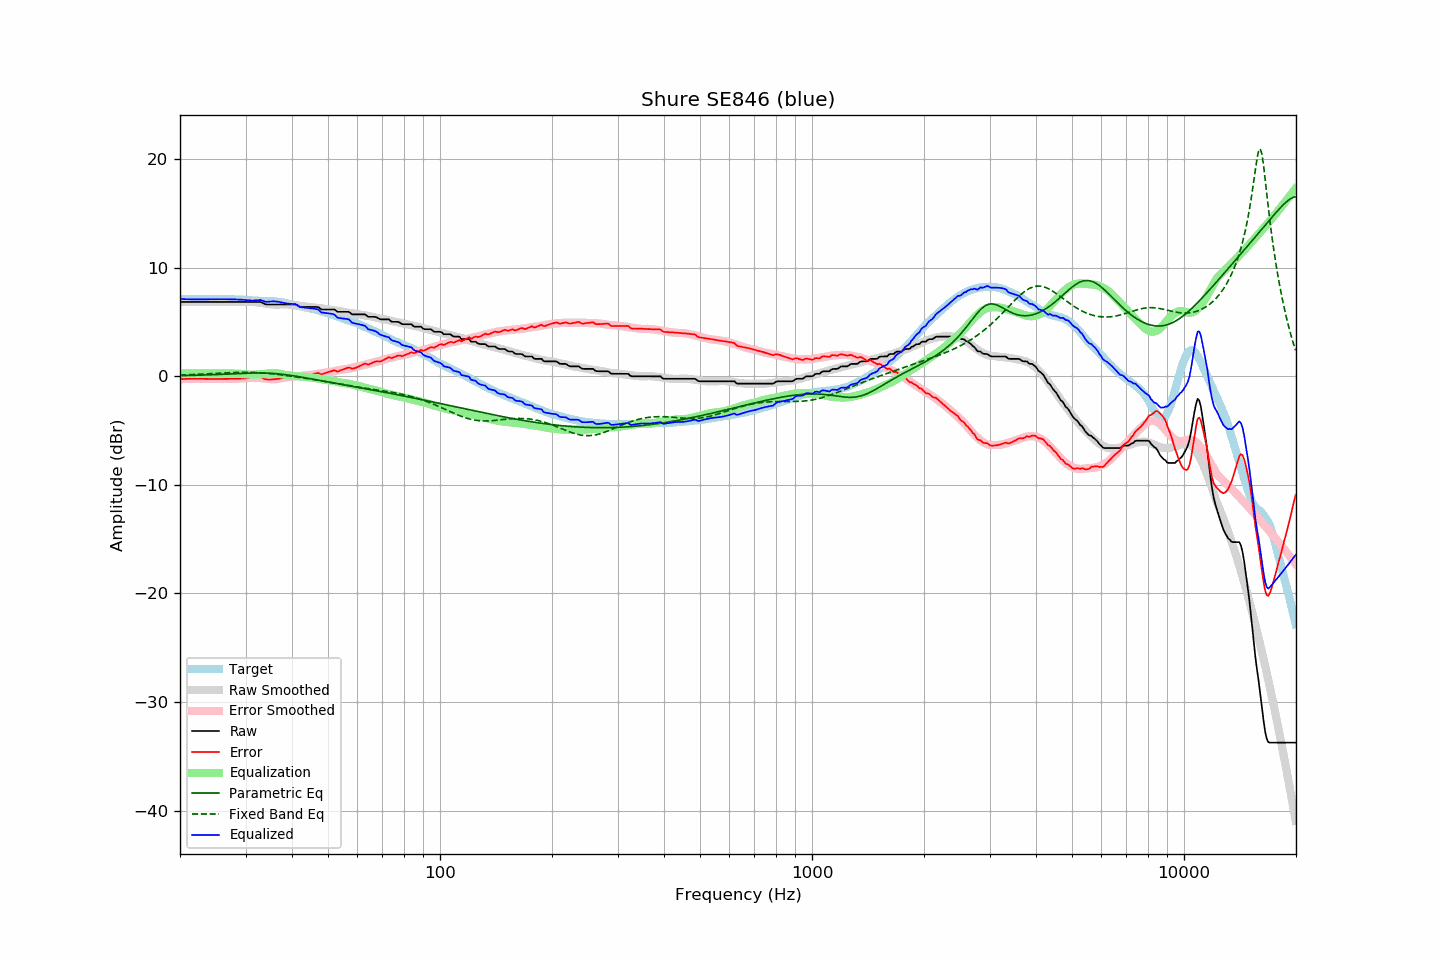

Data behind this chart, as committed beside it:
frequency, raw, error, smoothed, error_smoothed, equalization, parametric_eq, fixed_band_eq, equalized_raw, equalized_smoothed, target
20.00, 6.83, -0.28, 6.83, -0.27, 0.27, 0.05, 0.11, 7.11, 7.11, 7.11
20.20, 6.83, -0.27, 6.83, -0.27, 0.27, 0.05, 0.12, 7.10, 7.10, 7.10
20.40, 6.83, -0.27, 6.83, -0.26, 0.26, 0.05, 0.12, 7.10, 7.10, 7.10
20.61, 6.83, -0.26, 6.83, -0.26, 0.26, 0.06, 0.13, 7.09, 7.09, 7.10
20.81, 6.83, -0.24, 6.83, -0.25, 0.25, 0.06, 0.13, 7.09, 7.09, 7.08
21.02, 6.83, -0.24, 6.83, -0.25, 0.25, 0.06, 0.14, 7.08, 7.08, 7.08
21.23, 6.83, -0.24, 6.83, -0.25, 0.25, 0.07, 0.14, 7.08, 7.08, 7.08
21.44, 6.83, -0.25, 6.83, -0.25, 0.25, 0.07, 0.15, 7.08, 7.08, 7.08
21.66, 6.83, -0.24, 6.83, -0.24, 0.24, 0.08, 0.15, 7.08, 7.08, 7.07
21.87, 6.83, -0.25, 6.83, -0.24, 0.24, 0.08, 0.16, 7.08, 7.08, 7.08
22.09, 6.83, -0.24, 6.83, -0.24, 0.24, 0.08, 0.17, 7.08, 7.08, 7.07
22.31, 6.83, -0.25, 6.83, -0.24, 0.24, 0.09, 0.17, 7.07, 7.07, 7.08
22.54, 6.83, -0.24, 6.83, -0.24, 0.24, 0.09, 0.18, 7.08, 7.08, 7.07
22.76, 6.83, -0.24, 6.83, -0.24, 0.24, 0.10, 0.19, 7.08, 7.08, 7.08
22.99, 6.83, -0.24, 6.83, -0.24, 0.24, 0.10, 0.19, 7.08, 7.08, 7.08
23.22, 6.83, -0.24, 6.83, -0.25, 0.25, 0.11, 0.20, 7.08, 7.08, 7.08
23.45, 6.83, -0.25, 6.83, -0.25, 0.25, 0.11, 0.21, 7.08, 7.08, 7.08
23.69, 6.83, -0.25, 6.83, -0.25, 0.25, 0.12, 0.22, 7.09, 7.09, 7.08
23.92, 6.83, -0.25, 6.83, -0.25, 0.25, 0.12, 0.22, 7.09, 7.09, 7.08
24.16, 6.83, -0.26, 6.83, -0.26, 0.26, 0.13, 0.23, 7.09, 7.09, 7.09
24.40, 6.83, -0.27, 6.83, -0.26, 0.26, 0.13, 0.24, 7.09, 7.09, 7.10
24.65, 6.83, -0.26, 6.83, -0.26, 0.26, 0.14, 0.25, 7.09, 7.09, 7.10
24.89, 6.83, -0.26, 6.83, -0.26, 0.26, 0.15, 0.26, 7.09, 7.09, 7.10
25.14, 6.83, -0.26, 6.83, -0.26, 0.26, 0.15, 0.26, 7.10, 7.10, 7.09
25.39, 6.83, -0.27, 6.83, -0.26, 0.26, 0.16, 0.27, 7.10, 7.10, 7.10
25.65, 6.83, -0.27, 6.83, -0.26, 0.26, 0.17, 0.28, 7.10, 7.10, 7.10
25.91, 6.83, -0.25, 6.83, -0.26, 0.26, 0.17, 0.29, 7.10, 7.10, 7.09
26.16, 6.83, -0.26, 6.83, -0.26, 0.26, 0.18, 0.30, 7.09, 7.09, 7.10
26.43, 6.83, -0.26, 6.83, -0.26, 0.26, 0.19, 0.30, 7.09, 7.09, 7.09
26.69, 6.83, -0.26, 6.83, -0.26, 0.26, 0.19, 0.31, 7.09, 7.09, 7.09
26.96, 6.83, -0.25, 6.83, -0.25, 0.25, 0.20, 0.32, 7.09, 7.09, 7.08
27.23, 6.83, -0.24, 6.83, -0.25, 0.25, 0.21, 0.32, 7.08, 7.08, 7.08
27.50, 6.83, -0.24, 6.83, -0.25, 0.25, 0.22, 0.33, 7.08, 7.08, 7.07
27.77, 6.83, -0.25, 6.83, -0.24, 0.24, 0.22, 0.34, 7.08, 7.08, 7.08
28.05, 6.83, -0.24, 6.83, -0.24, 0.24, 0.23, 0.34, 7.07, 7.07, 7.07
28.33, 6.83, -0.23, 6.83, -0.23, 0.23, 0.24, 0.35, 7.07, 7.07, 7.07
28.62, 6.83, -0.22, 6.83, -0.23, 0.23, 0.24, 0.35, 7.06, 7.06, 7.05
28.90, 6.83, -0.23, 6.83, -0.22, 0.22, 0.25, 0.35, 7.05, 7.05, 7.06
29.19, 6.83, -0.21, 6.83, -0.21, 0.21, 0.26, 0.36, 7.04, 7.04, 7.05
29.48, 6.83, -0.20, 6.83, -0.20, 0.20, 0.26, 0.36, 7.04, 7.04, 7.03
29.78, 6.83, -0.20, 6.84, -0.19, 0.19, 0.27, 0.36, 7.03, 7.03, 7.03
30.08, 6.83, -0.19, 6.84, -0.18, 0.18, 0.28, 0.36, 7.01, 7.02, 7.03
30.38, 6.83, -0.17, 6.85, -0.16, 0.16, 0.28, 0.36, 6.99, 7.01, 7.00
30.68, 6.83, -0.17, 6.85, -0.15, 0.15, 0.29, 0.36, 6.98, 7.00, 7.00
30.99, 6.83, -0.15, 6.85, -0.14, 0.14, 0.29, 0.35, 6.97, 6.99, 6.99
31.30, 6.83, -0.14, 6.84, -0.14, 0.14, 0.29, 0.35, 6.97, 6.98, 6.97
31.61, 6.83, -0.13, 6.83, -0.14, 0.14, 0.30, 0.35, 6.97, 6.97, 6.97
31.93, 6.83, -0.11, 6.82, -0.14, 0.14, 0.30, 0.34, 6.98, 6.96, 6.94
32.24, 6.83, -0.12, 6.80, -0.15, 0.15, 0.30, 0.33, 6.98, 6.95, 6.95
32.57, 6.83, -0.10, 6.78, -0.16, 0.16, 0.30, 0.32, 7.00, 6.94, 6.93
32.89, 6.83, -0.10, 6.76, -0.18, 0.18, 0.30, 0.31, 7.01, 6.94, 6.93
33.22, 6.78, -0.14, 6.74, -0.19, 0.19, 0.30, 0.30, 6.98, 6.93, 6.92
33.55, 6.70, -0.22, 6.72, -0.21, 0.21, 0.29, 0.29, 6.91, 6.93, 6.92
33.89, 6.63, -0.29, 6.69, -0.23, 0.23, 0.29, 0.28, 6.86, 6.92, 6.92
34.23, 6.60, -0.30, 6.67, -0.24, 0.24, 0.28, 0.27, 6.85, 6.91, 6.91
34.57, 6.60, -0.31, 6.65, -0.26, 0.26, 0.28, 0.25, 6.86, 6.91, 6.91
34.92, 6.60, -0.30, 6.63, -0.27, 0.27, 0.27, 0.24, 6.87, 6.90, 6.91
35.27, 6.60, -0.31, 6.62, -0.28, 0.28, 0.26, 0.22, 6.88, 6.89, 6.91
35.62, 6.60, -0.28, 6.60, -0.28, 0.28, 0.25, 0.21, 6.89, 6.89, 6.88
35.97, 6.60, -0.27, 6.59, -0.28, 0.28, 0.24, 0.19, 6.88, 6.87, 6.88
... 635 more rows
